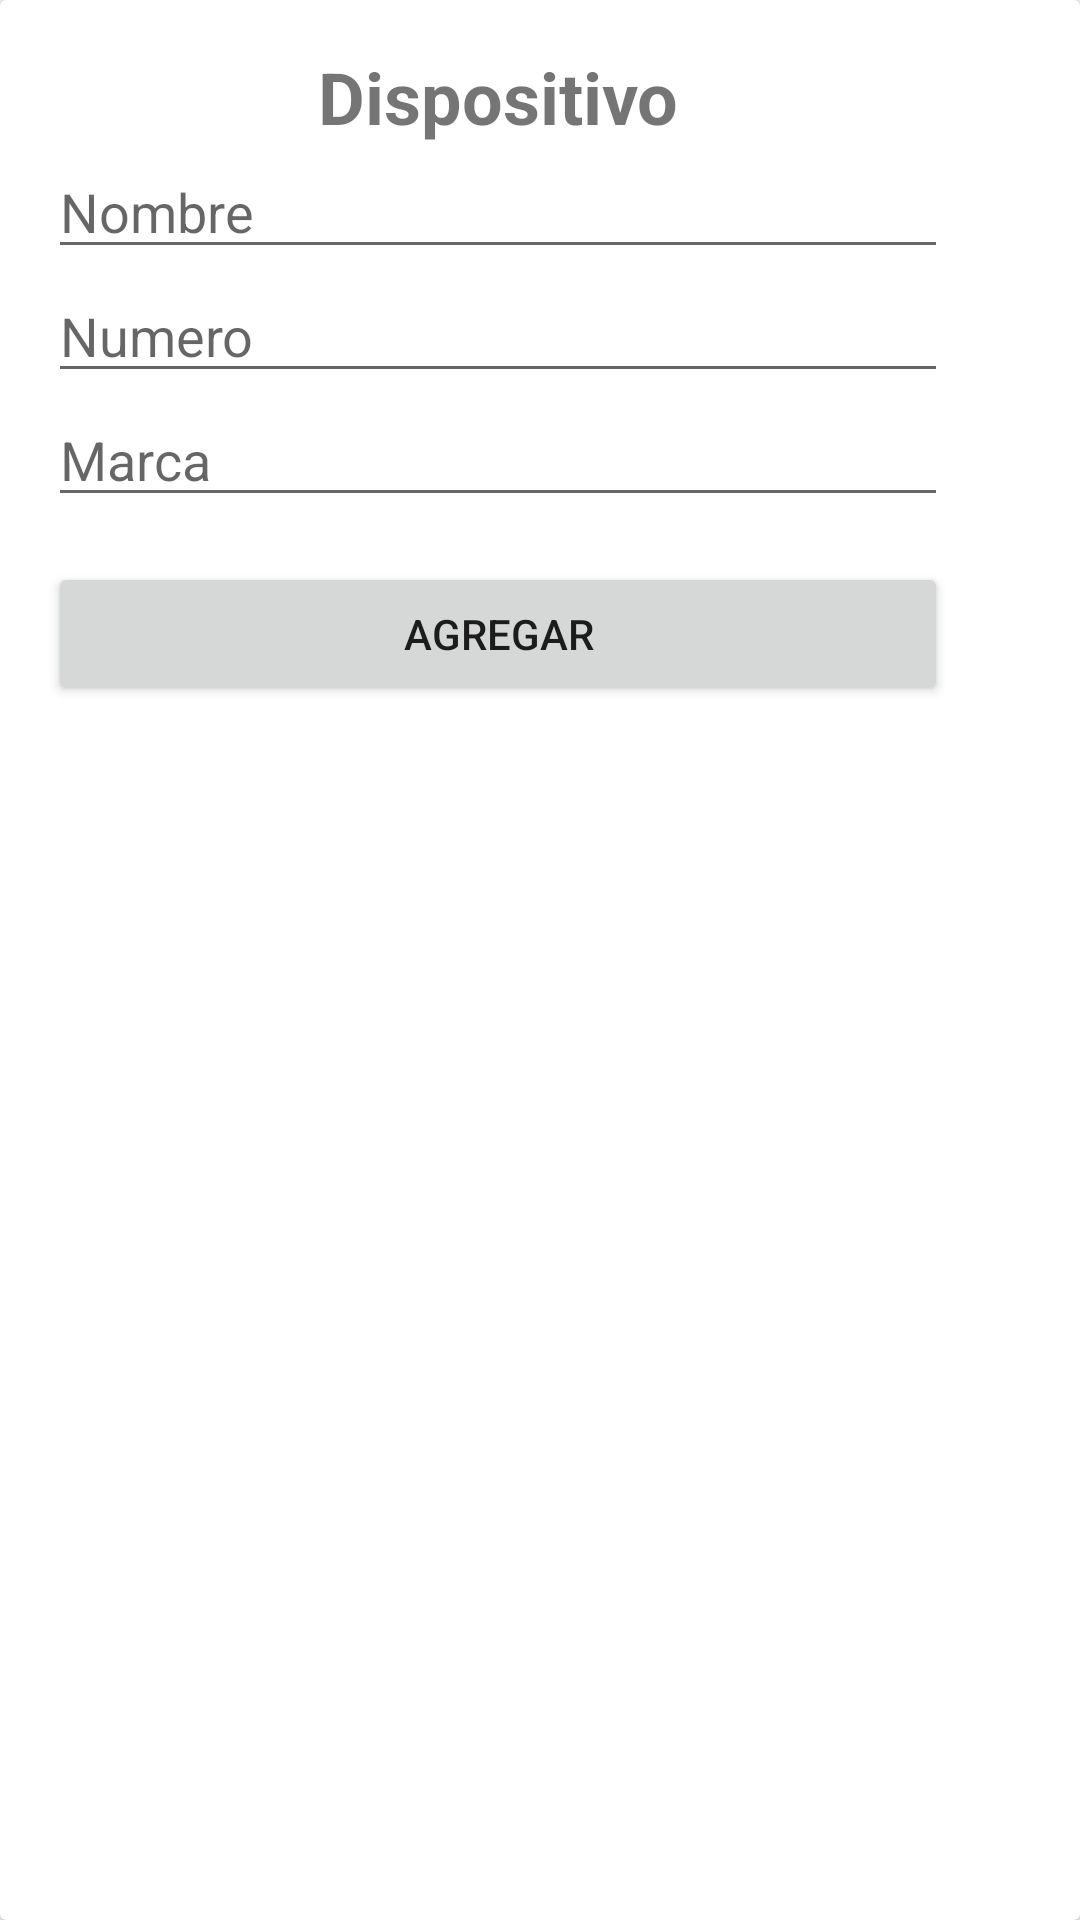

Android layout source for this screen:
<!-- AndroidManifest.xml: application theme Theme.CompleteControl -->
<!-- res/layout/fragment_create_dispositivo.xml -->
<?xml version="1.0" encoding="utf-8"?>
<androidx.cardview.widget.CardView xmlns:android="http://schemas.android.com/apk/res/android"
    xmlns:app="http://schemas.android.com/apk/res-auto"
    xmlns:tools="http://schemas.android.com/tools"
    android:layout_width="wrap_content"
    android:layout_height="wrap_content"
    tools:context=".CreateDispositivoFragment">

    <LinearLayout
        android:layout_width="300dp"
        android:layout_height="wrap_content"
        android:layout_marginStart="16dp"
        android:layout_marginTop="16dp"
        android:layout_marginEnd="16dp"
        android:layout_marginBottom="16dp"
        android:orientation="vertical">

        <TextView
            android:layout_width="match_parent"
            android:layout_height="wrap_content"
            android:text="Dispositivo"
            android:textAlignment="center"
            android:textSize="24sp"
            android:textStyle="bold" />

        <EditText
            android:id="@+id/nombre"
            android:layout_width="match_parent"
            android:layout_height="wrap_content"
            android:ems="10"
            android:hint="Nombre"
            android:inputType="textPersonName" />

        <EditText
            android:id="@+id/edad"
            android:layout_width="match_parent"
            android:layout_height="wrap_content"
            android:ems="10"
            android:hint="Numero"
            android:inputType="textPersonName" />

        <EditText
            android:id="@+id/color"
            android:layout_width="match_parent"
            android:layout_height="wrap_content"
            android:ems="10"
            android:hint="Marca"
            android:inputType="textPersonName" />

        <Space
            android:layout_width="match_parent"
            android:layout_height="15dp" />

        <Button
            android:id="@+id/btn_add"
            android:layout_width="match_parent"
            android:layout_height="wrap_content"
            android:text="Agregar" />
    </LinearLayout>
</androidx.cardview.widget.CardView>
<!-- resources referenced by this layout -->
<resources>
  <style name="Theme.CompleteControl" parent="android:Theme.Material.Light.NoActionBar" />
</resources>
